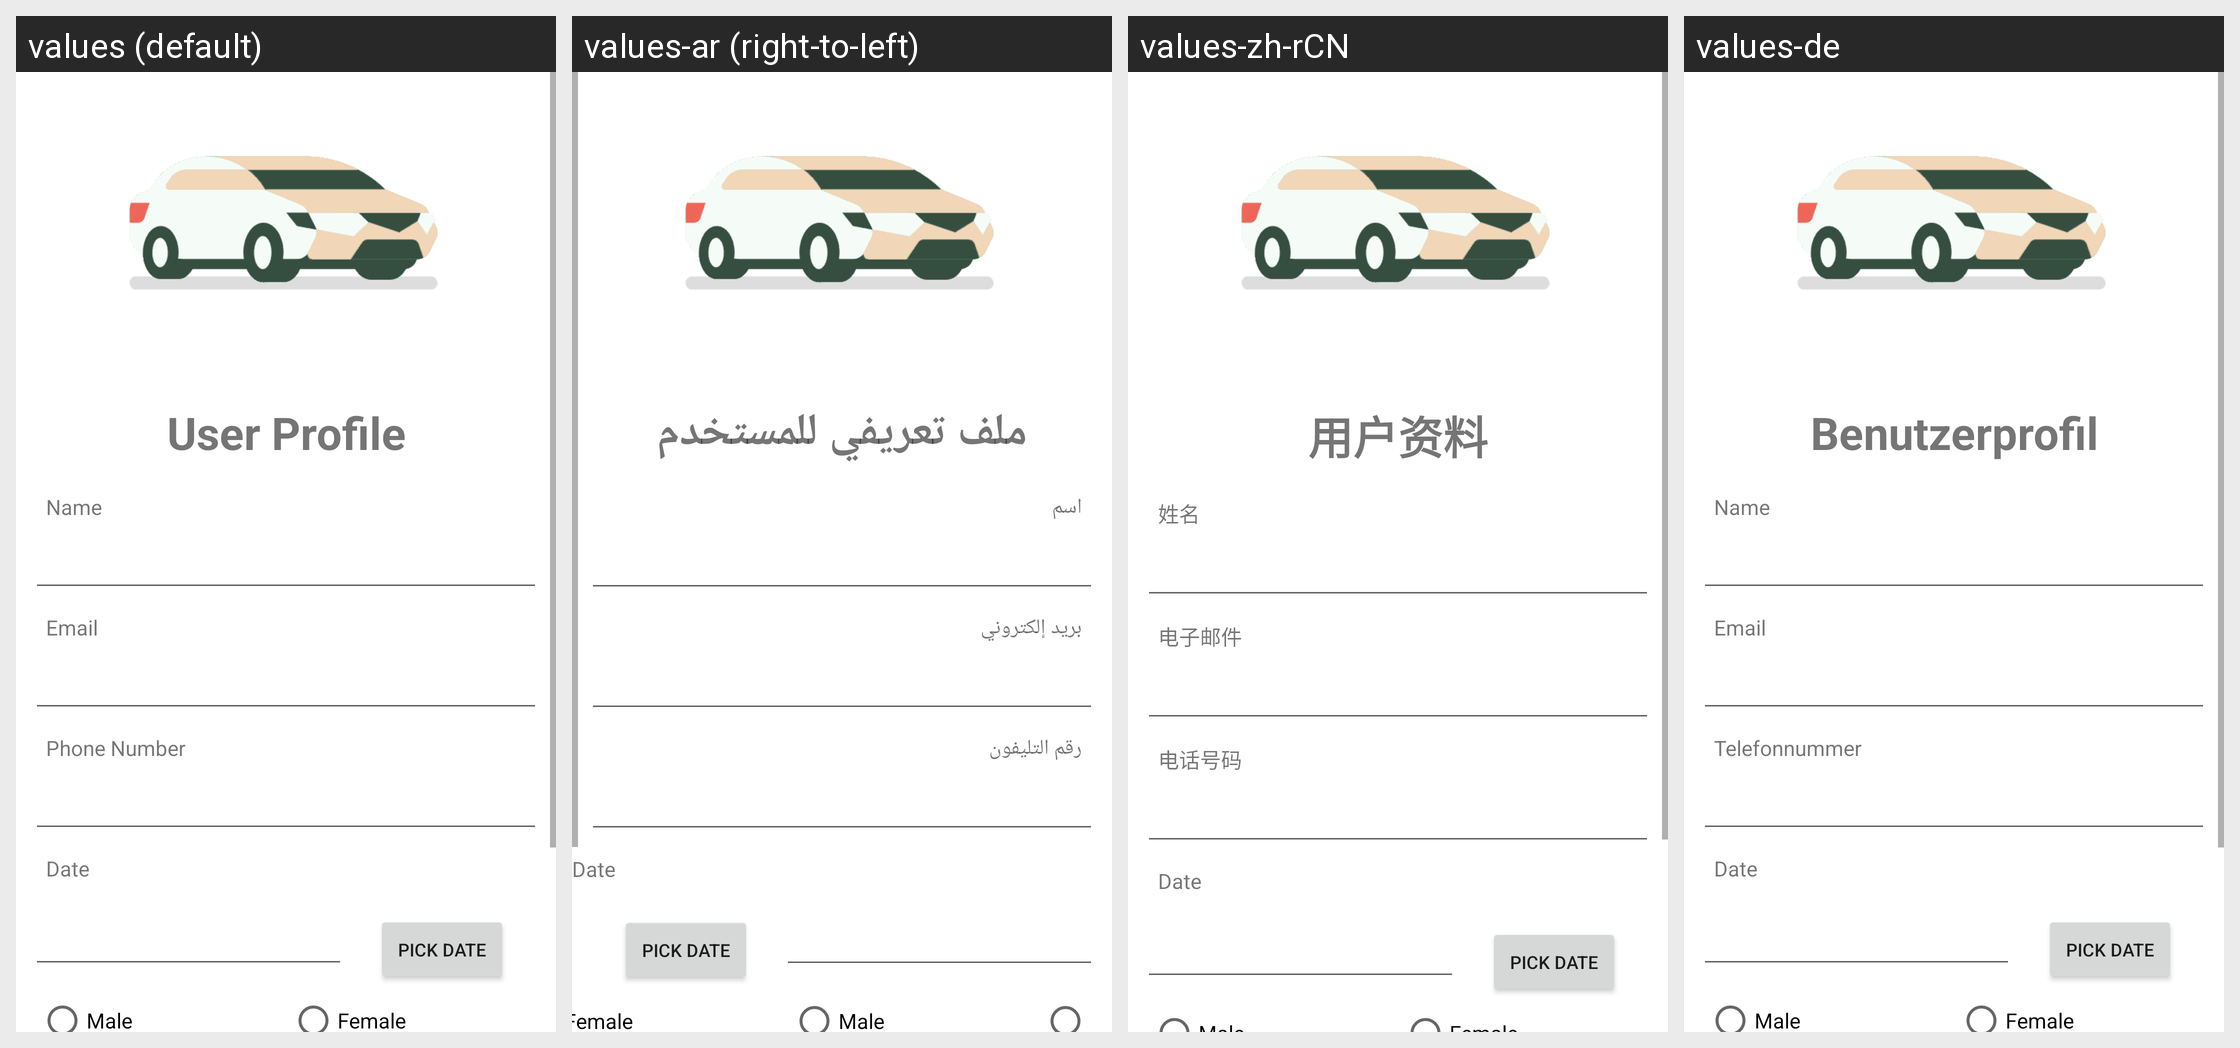

Translations of the strings shown on this Android screen, per locale in the grid:
Android screen res/layout/fragment_user_profile.xml rendered under 4 locales, left to right: values (default), values-ar (right-to-left), values-zh-rCN, values-de. Device: Nexus 5 (rendered at 1080×1920; each locale shown at half size, 540×960, under a caption strip naming it); theme Theme.CarShareApp.
Other locales in the repository, not shown: values-fr-rCM, values-ha, values-yo.
Strings drawn on this screen, with the default value and each locale's value (text and hints the layout hard-codes, and strings that could not be matched under every locale, appear in the picture but are not listed):

profile
  values: User Profile
  values-ar: ملف تعريفي للمستخدم
  values-zh-rCN: 用户资料
  values-de: Benutzerprofil

name
  values: Name
  values-ar: اسم
  values-zh-rCN: 姓名
  values-de: Name

eml
  values: Email
  values-ar: بريد إلكتروني
  values-zh-rCN: 电子邮件
  values-de: Email

phone_number
  values: Phone Number
  values-ar: رقم التليفون
  values-zh-rCN: 电话号码
  values-de: Telefonnummer
